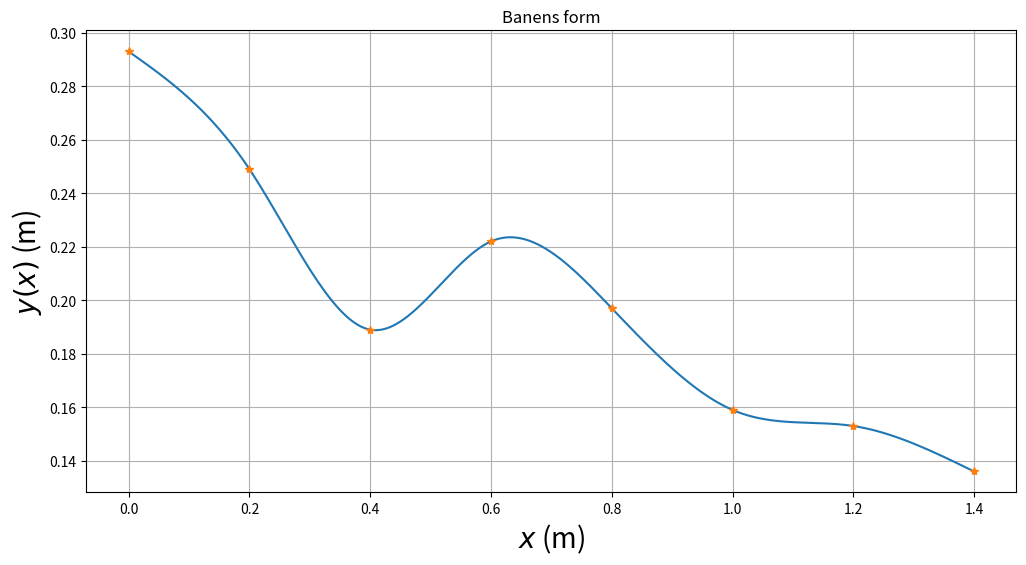

Reproduce this figure in Python.
import numpy as np
import pandas as pd
import matplotlib.pyplot as plt
from scipy.interpolate import CubicSpline

gravity = 9.81
c = 2/5 # c=2/5 for en kule
masse = 0.031 # kg for kulen
radius = 0.011 # m for kulen

def v_y(y_num):
    return np.sqrt((2*gravity*(y[0]-y[y_num])) / (1+c))

def v_x():
    # cs(x) returns y(x)
    return np.sqrt((2*gravity*(y[0]-y)) / (1+c))
    # return np.sqrt((2*gravity*(y[0]-cs(x))) / (1+c))

def v():
    return np.sqrt((10*gravity*(y[0]-y)) / 7)


def krumning():
    # returnerer krumningsradiusen til banen i punktet x
    return d2y / (1 + dy**2)**(3/2)

def sentripetalakselerasjon():
    # returnerer sentripetalakselerasjonen til banen i punktet x
    return (v_x()**2) * krumning()

def helningsvinkel():
    # returnerer helningsvinkelen til banen i punktet x
    return np.arctan(dy)

def friksjonskraft():
    # returnerer friksjonskraften til banen i punktet x
    return masse * gravity * np.sin(helningsvinkel())

def normalkraft():
    # returnerer normalkraften til banen i punktet x
    return masse * (gravity * np.cos(helningsvinkel() + krumning()))


def statiskFriksjonskoeffisient():
    # returnerer friksjonskoeffisienten til banen i punktet x
    return 2*masse*gravity*np.sin(helningsvinkel()) / 7

def sluttfart():
    # returnerer sluttfarten til banen i punktet x
    return v()[-1]


def eulersmethod_x():
    # returnerer en tabell med 1401 verdier for y(x)
    t_n = np.zeros(Nx)
    
    for i in range(1, Nx):
        t_n[i] = t_n[i-1] + (2 * dx) / (v_x()[i-1] + v_x()[i])
    return t_n

def plot(figName, figTitle, xLabel, yLabel, x_values, y_values, graphLabel=""):
    figName = plt.figure()
    plt.plot(x_values, y_values, label= graphLabel)
    plt.title(figTitle)
    plt.xlabel(xLabel)
    plt.ylabel(yLabel)
    plt.legend()
    plt.grid()
    plt.show()

h = 0.200
xfast=np.asarray([0,h,2*h,3*h,4*h,5*h,6*h,7*h])
yfast = [0.293, 0.249, 0.189, 0.222, 0.197, 0.159, 0.153, 0.136]

cs = CubicSpline(xfast, yfast, bc_type='natural')

xmin = 0.000
xmax = 1.401
dx = 0.001

x = np.arange(xmin, xmax, dx) 

Nx = len(x)
y = cs(x)       #y=tabell med 1401 verdier for y(x)
dy = cs(x,1)    #dy=tabell med 1401 verdier for y'(x)
d2y = cs(x,2)   #d2y=tabell med 1401 verdier for y''(x)

baneform = plt.figure('y(x)',figsize=(12,6))
plt.plot(x,y,xfast,yfast,'*')
plt.title('Banens form')
plt.xlabel('$x$ (m)',fontsize=20)
plt.ylabel('$y(x)$ (m)',fontsize=20)
plt.grid()
plt.show()
